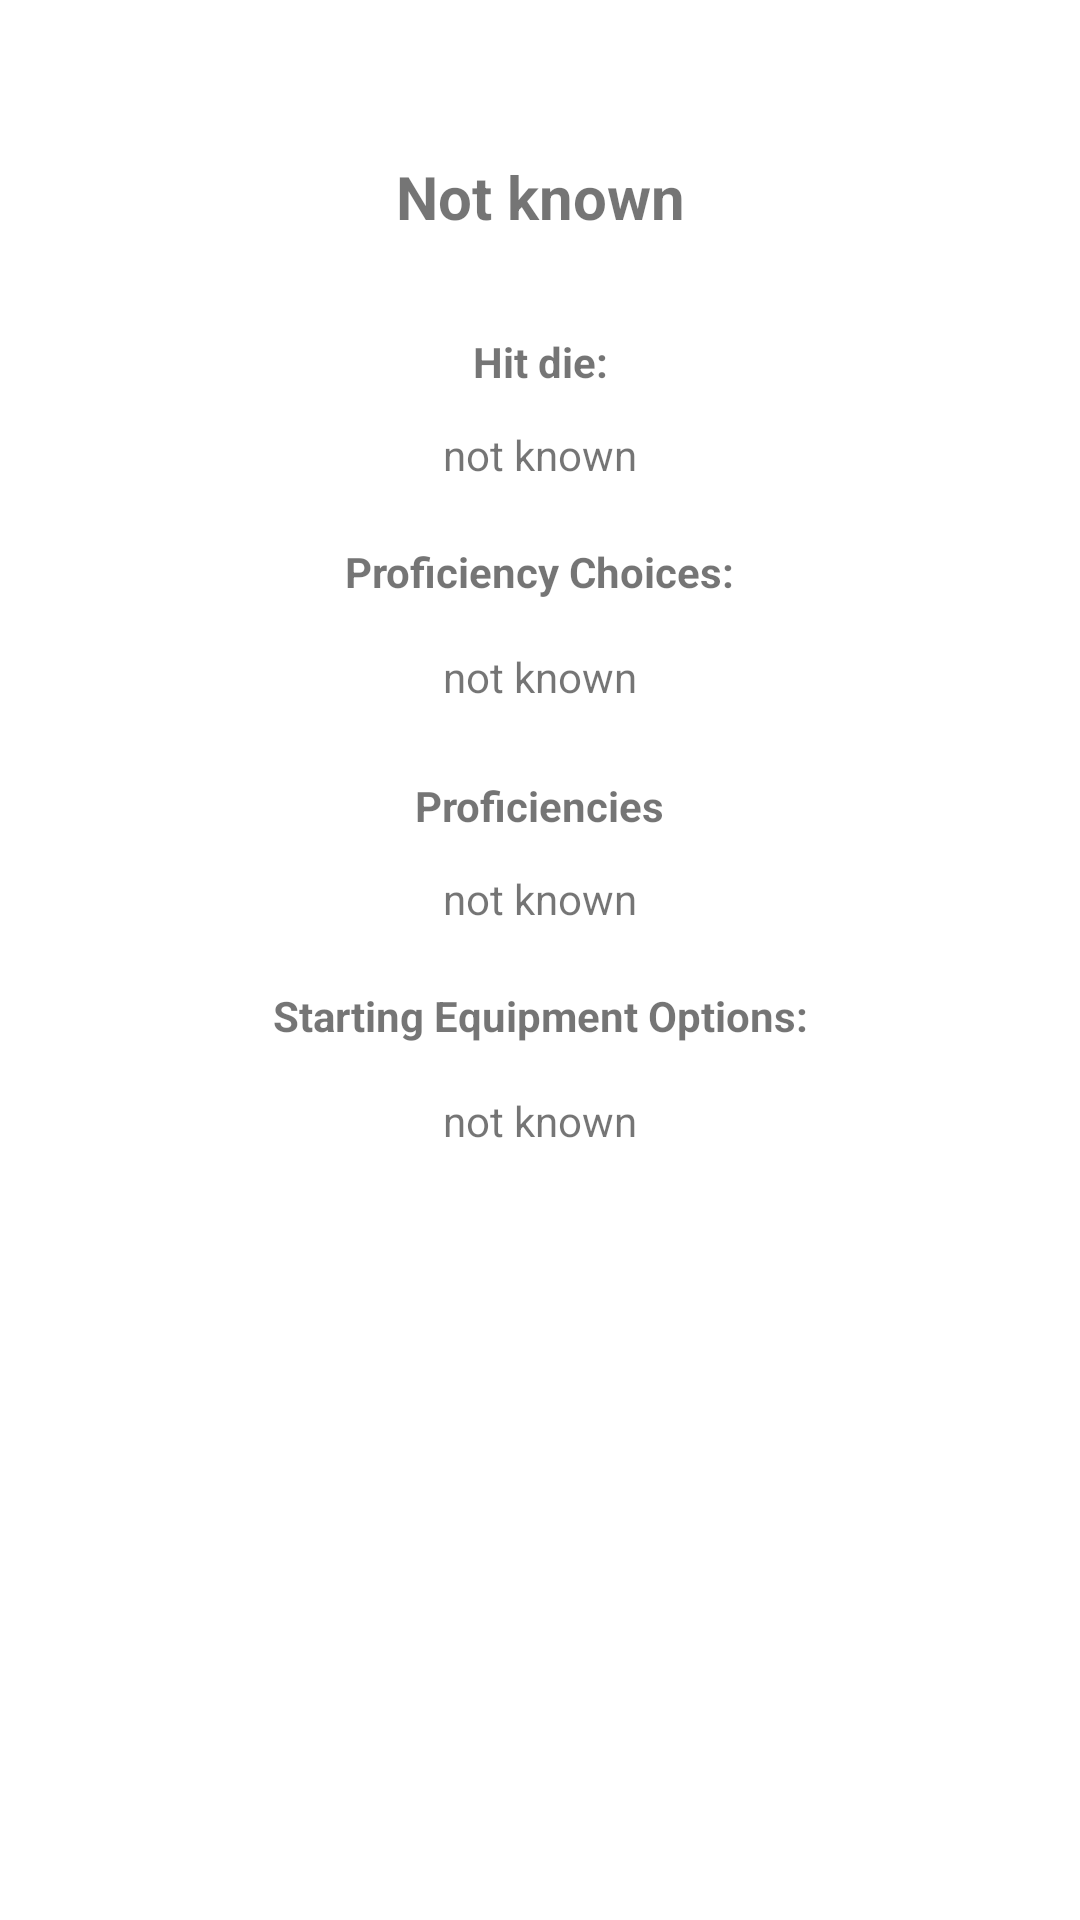

Write the Android layout XML for this screen, with the resource values it uses.
<!-- AndroidManifest.xml: application theme Theme.ProyectoDnd -->
<!-- res/layout/activity_classes.xml -->
<?xml version="1.0" encoding="utf-8"?>
<ScrollView xmlns:app="http://schemas.android.com/apk/res-auto"
    xmlns:tools="http://schemas.android.com/tools"
    android:layout_width="match_parent"
    android:layout_height="match_parent"
    xmlns:android="http://schemas.android.com/apk/res/android">
<androidx.constraintlayout.widget.ConstraintLayout xmlns:android="http://schemas.android.com/apk/res/android"
    xmlns:app="http://schemas.android.com/apk/res-auto"
    xmlns:tools="http://schemas.android.com/tools"
    android:layout_width="match_parent"
    android:layout_height="match_parent"
    tools:context=".controller.ClassActivity">

    <TextView
        android:id="@+id/txClassesName"
        android:layout_width="wrap_content"
        android:layout_height="wrap_content"
        android:layout_marginTop="52dp"
        android:text="Not known"
        android:textSize="20sp"
        android:textStyle="bold"
        app:layout_constraintEnd_toEndOf="parent"
        app:layout_constraintStart_toStartOf="parent"
        app:layout_constraintTop_toTopOf="parent" />

    <TextView
        android:id="@+id/txProficiencyChoicesTitle"
        android:layout_width="wrap_content"
        android:layout_height="wrap_content"
        android:layout_marginTop="20dp"
        android:text="Proficiency Choices:"
        android:textStyle="bold"
        app:layout_constraintEnd_toEndOf="parent"
        app:layout_constraintStart_toStartOf="parent"
        app:layout_constraintTop_toBottomOf="@+id/txHitDie" />

    <TextView
        android:id="@+id/txClassesProficiencies"
        android:layout_width="299dp"
        android:layout_height="wrap_content"
        android:layout_marginTop="12dp"
        android:gravity="center"
        android:text="not known"
        app:layout_constraintEnd_toEndOf="parent"
        app:layout_constraintStart_toStartOf="parent"
        app:layout_constraintTop_toBottomOf="@+id/txClassesProficienciesTitle" />

    <TextView
        android:id="@+id/txStartingEquipment"
        android:layout_width="297dp"
        android:layout_height="wrap_content"
        android:layout_marginTop="16dp"
        android:gravity="center"
        android:text="not known"
        app:layout_constraintEnd_toEndOf="parent"
        app:layout_constraintStart_toStartOf="parent"
        app:layout_constraintTop_toBottomOf="@+id/txStartingEquipmentTitle" />

    <TextView
        android:id="@+id/txClassesProficienciesTitle"
        android:layout_width="wrap_content"
        android:layout_height="wrap_content"
        android:layout_marginTop="24dp"
        android:text="Proficiencies"
        android:textStyle="bold"
        app:layout_constraintEnd_toEndOf="parent"
        app:layout_constraintStart_toStartOf="parent"
        app:layout_constraintTop_toBottomOf="@+id/txProficiencyChoices" />

    <TextView
        android:id="@+id/txStartingEquipmentTitle"
        android:layout_width="wrap_content"
        android:layout_height="wrap_content"
        android:layout_marginTop="20dp"
        android:text="Starting Equipment Options:"
        android:textStyle="bold"
        app:layout_constraintEnd_toEndOf="parent"
        app:layout_constraintStart_toStartOf="parent"
        app:layout_constraintTop_toBottomOf="@+id/txClassesProficiencies" />

    <TextView
        android:id="@+id/txProficiencyChoices"
        android:layout_width="302dp"
        android:layout_height="wrap_content"
        android:layout_marginTop="16dp"
        android:gravity="center"
        android:text="not known"
        app:layout_constraintEnd_toEndOf="parent"
        app:layout_constraintStart_toStartOf="parent"
        app:layout_constraintTop_toBottomOf="@+id/txProficiencyChoicesTitle" />

    <TextView
        android:id="@+id/txHitDieTitle"
        android:layout_width="wrap_content"
        android:layout_height="wrap_content"
        android:layout_marginTop="32dp"
        android:text="Hit die:"
        android:textStyle="bold"
        app:layout_constraintEnd_toEndOf="parent"
        app:layout_constraintStart_toStartOf="parent"
        app:layout_constraintTop_toBottomOf="@+id/txClassesName" />

    <TextView
        android:id="@+id/txHitDie"
        android:layout_width="300dp"
        android:layout_height="wrap_content"
        android:layout_marginTop="12dp"
        android:gravity="center"
        android:text="not known"
        app:layout_constraintEnd_toEndOf="parent"
        app:layout_constraintStart_toStartOf="parent"
        app:layout_constraintTop_toBottomOf="@+id/txHitDieTitle" />

</androidx.constraintlayout.widget.ConstraintLayout>
</ScrollView>
<!-- resources referenced by this layout -->
<resources>
  <style name="Theme.ProyectoDnd" parent="Theme.MaterialComponents.DayNight.DarkActionBar">
          
          <item name="colorPrimary">@color/purple_500</item>
          <item name="colorPrimaryVariant">@color/purple_700</item>
          <item name="colorOnPrimary">@color/white</item>
          
          <item name="colorSecondary">@color/teal_200</item>
          <item name="colorSecondaryVariant">@color/teal_700</item>
          <item name="colorOnSecondary">@color/black</item>
          
          <item name="android:statusBarColor">?attr/colorOnSecondary</item>
          
      </style>
  <color name="purple_500">#AA1A1A</color>
  <color name="purple_700">#6E1111</color>
  <color name="white">#FFFFFFFF</color>
  <color name="teal_200">#FF03DAC5</color>
  <color name="teal_700">#FF018786</color>
  <color name="black">#FF000000</color>
</resources>
